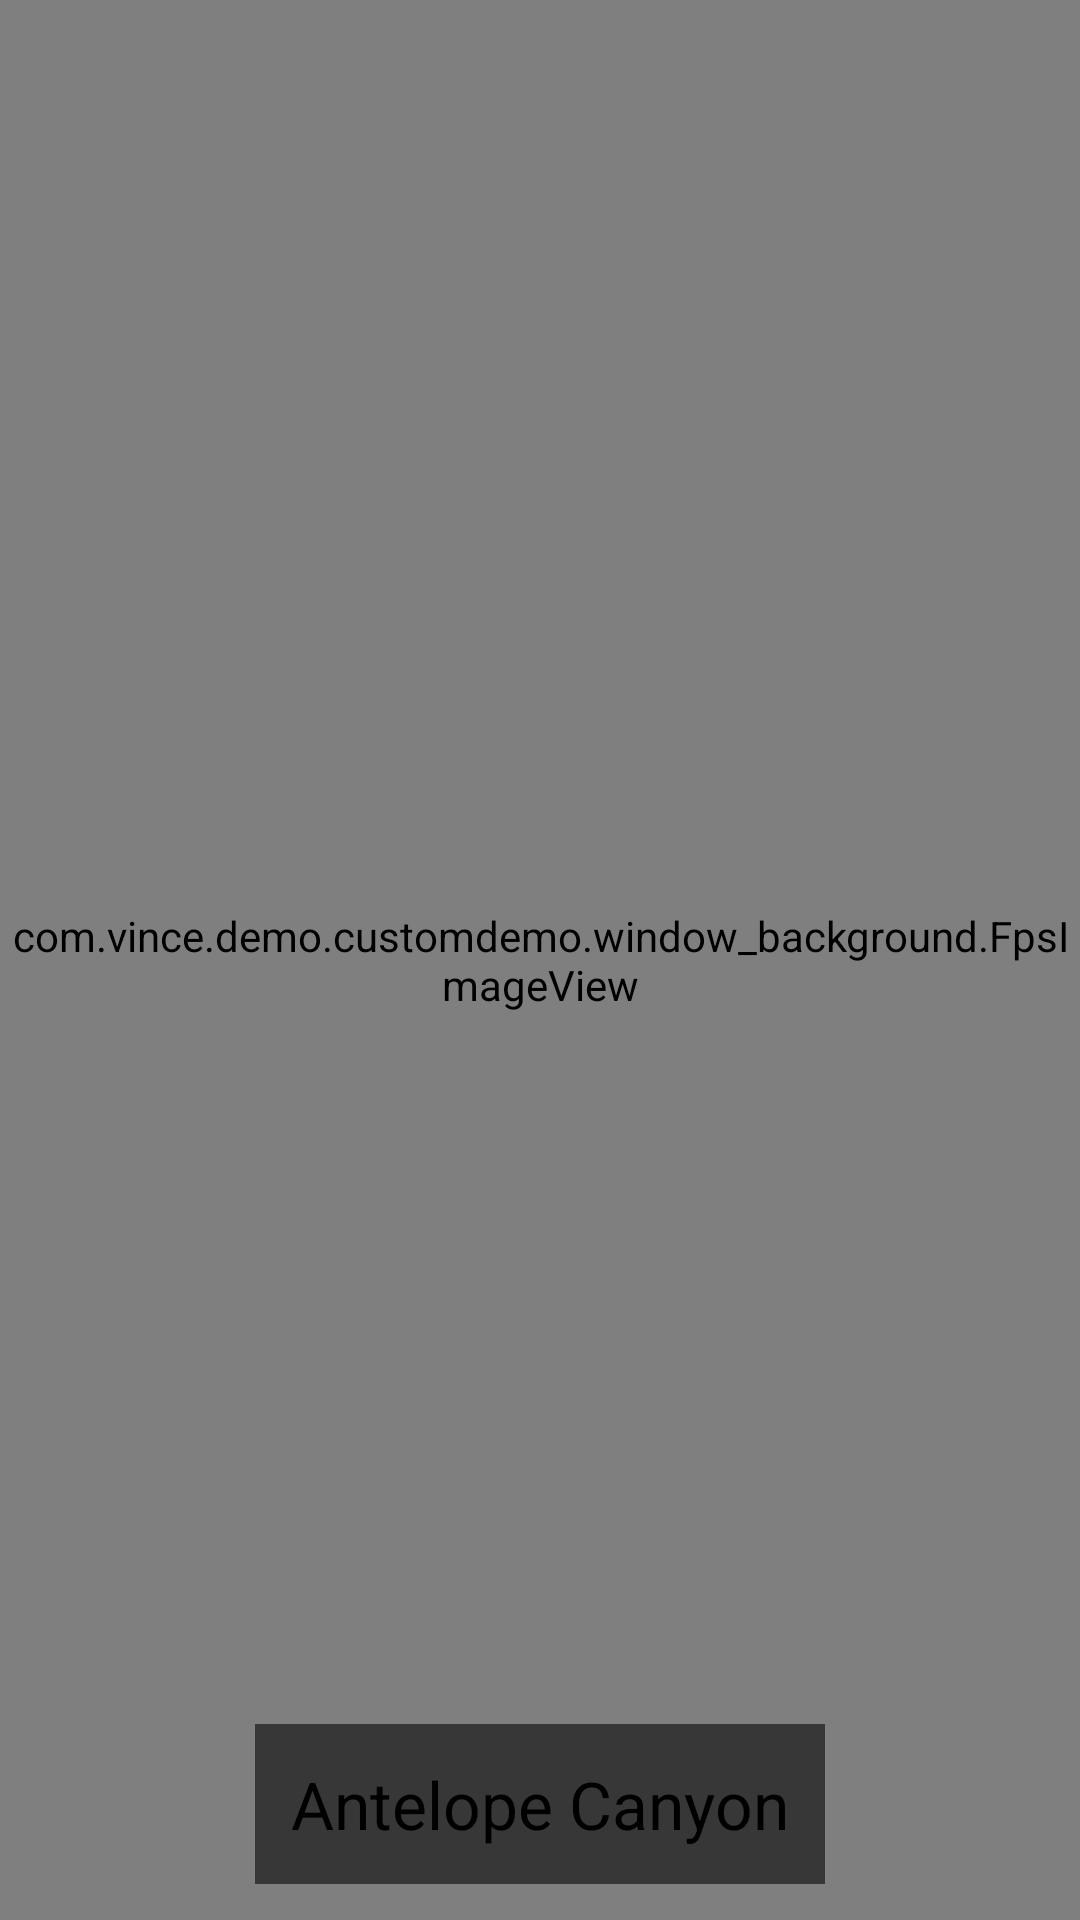

Produce the Android XML layout that renders to this screen, including the resource entries it uses.
<!-- AndroidManifest.xml: application theme AppThemeEx -->
<!-- res/layout/activity_window_background.xml -->
<?xml version="1.0" encoding="utf-8"?>
<FrameLayout xmlns:android="http://schemas.android.com/apk/res/android"
    android:layout_width="fill_parent"
    android:layout_height="fill_parent">

    <com.vince.demo.customdemo.window_background.FpsImageView
        android:id="@+id/FpsImageView"
        android:layout_width="fill_parent"
        android:layout_height="fill_parent"
        android:scaleType="center"
        android:src="@mipmap/background" />

    <TextView
        android:id="@+id/title"
        android:layout_width="wrap_content"
        android:layout_height="wrap_content"
        android:layout_gravity="center_horizontal|bottom"
        android:layout_marginBottom="12dip"
        android:background="#90000000"
        android:padding="12dip"
        android:text="Antelope Canyon"
        android:textAppearance="?android:attr/textAppearanceLarge" />
</FrameLayout>
<!-- resources referenced by this layout -->
<resources>
  <!-- mipmap background: jpg bitmap (mipmap-hdpi, 13452 bytes) -->
  <style name="AppThemeEx" parent="@android:style/Theme.Light.NoTitleBar">
          <item name="android:background">@null</item>
          <item name="android:windowBackground">@null</item>
          <item name="android:buttonStyle">@style/BBKButton</item>
          <item name="android:seekBarStyle">@style/BBKSeekBar</item>
      </style>
  <style name="BBKButton" parent="android:Widget.Button" />
  <style name="BBKSeekBar" parent="android:Widget.SeekBar" />
</resources>
